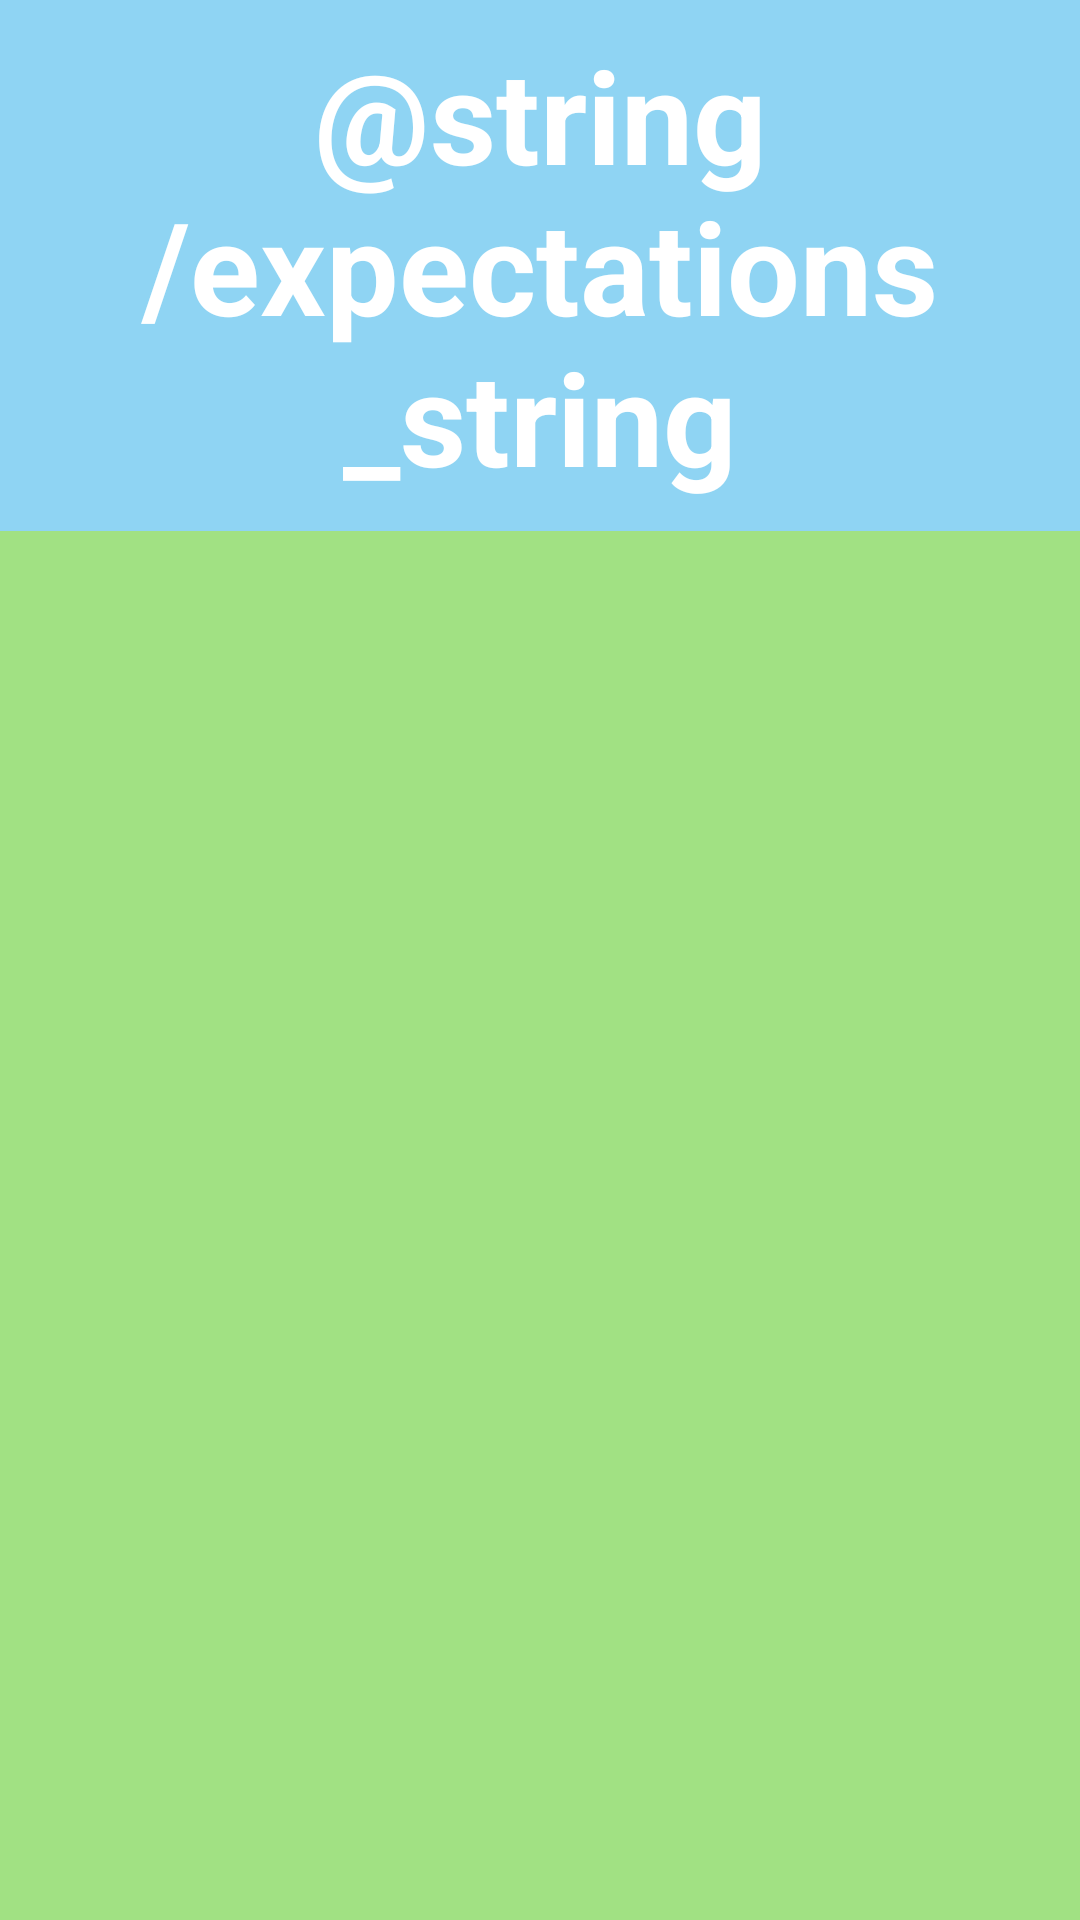

This screen was rendered from an Android layout file. Write that file and the resources it references.
<!-- AndroidManifest.xml: application theme AppTheme -->
<!-- res/layout/activity_expectations_home_screen.xml -->
<?xml version="1.0" encoding="utf-8"?>
<LinearLayout xmlns:android="http://schemas.android.com/apk/res/android"
    xmlns:tools="http://schemas.android.com/tools" android:layout_width="match_parent"
    android:layout_height="match_parent"
    android:orientation="vertical"
    tools:context="edu.lawrence.elijahcauley.coreapp.ExpectationsHomeScreenActivity"
    android:background="#a1e183"
    android:weightSum="1">

    <TextView
        android:layout_width="384dp"
        android:layout_height="wrap_content"
        android:id="@+id/expectationsLabel"
        android:background="#8fd4f3"
        android:textColor="#ffffff"
        android:autoText="false"
        android:allowUndo="false"
        android:text="@string/expectations_string"
        android:textSize="43dp"
        android:textStyle="bold"
        android:layout_gravity="center_horizontal"
        android:textAlignment="center"
        android:layout_weight="0.04"
        android:gravity="center" />
</LinearLayout>
<!-- resources referenced by this layout -->
<resources>
  <style name="AppTheme" parent="Theme.AppCompat.NoActionBar">
  
      </style>
</resources>
